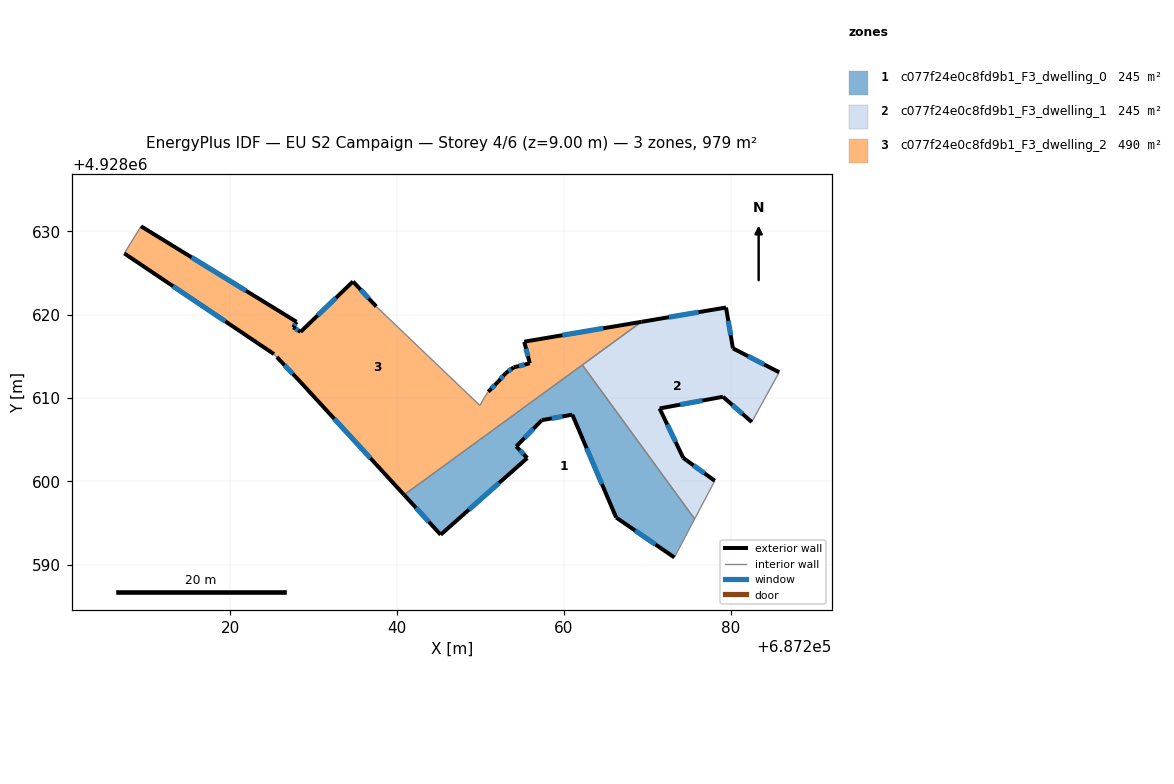
=== STOREY PLAN SPEC (per zone: floor XY polygon, exterior-wall plan segments, windows/doors) ===
zone 1: c077f24e0c8fd9b1_F3_dwelling_0  (244.8 m²)
  floor: (687273.26, 4928590.86) (687275.69, 4928595.48) (687262.22, 4928613.96) (687240.83, 4928598.37) (687245.22, 4928593.59) (687255.61, 4928602.79) (687254.29, 4928604.18) (687257.35, 4928607.33) (687261.02, 4928607.99) (687266.28, 4928595.65)
  exterior wall: (687255.61, 4928602.79) – (687245.22, 4928593.59)  [13.9 m]
    window: (687252.23, 4928599.80) – (687248.60, 4928596.59)  [5.1 m²]
  exterior wall: (687245.22, 4928593.59) – (687240.83, 4928598.37)  [6.5 m]
    window: (687243.79, 4928595.15) – (687242.26, 4928596.82)  [2.4 m²]
  exterior wall: (687273.26, 4928590.86) – (687266.28, 4928595.65)  [8.5 m]
    window: (687270.99, 4928592.42) – (687268.55, 4928594.10)  [3.1 m²]
  exterior wall: (687266.28, 4928595.65) – (687261.02, 4928607.99)  [13.4 m]
    window: (687264.57, 4928599.67) – (687262.73, 4928603.98)  [4.9 m²]
  exterior wall: (687261.02, 4928607.99) – (687257.35, 4928607.33)  [3.7 m]
    window: (687259.83, 4928607.78) – (687258.54, 4928607.55)  [1.4 m²]
  exterior wall: (687257.35, 4928607.33) – (687254.29, 4928604.18)  [4.4 m]
    window: (687256.35, 4928606.31) – (687255.29, 4928605.21)  [1.6 m²]
  exterior wall: (687254.29, 4928604.18) – (687255.61, 4928602.79)  [1.9 m]
    window: (687254.72, 4928603.73) – (687255.18, 4928603.25)  [0.7 m²]
  interior walls: 3
zone 2: c077f24e0c8fd9b1_F3_dwelling_1  (244.8 m²)
  floor: (687278.11, 4928600.06) (687274.33, 4928602.80) (687271.49, 4928608.74) (687279.09, 4928610.14) (687282.55, 4928607.11) (687285.84, 4928613.08) (687280.29, 4928615.95) (687279.46, 4928620.85) (687269.31, 4928619.13) (687262.22, 4928613.96) (687275.69, 4928595.48)
  exterior wall: (687280.29, 4928615.95) – (687285.84, 4928613.08)  [6.2 m]
    window: (687282.09, 4928615.02) – (687284.04, 4928614.02)  [2.3 m²]
  exterior wall: (687282.55, 4928607.11) – (687279.09, 4928610.14)  [4.6 m]
    window: (687281.42, 4928608.10) – (687280.22, 4928609.16)  [1.7 m²]
  exterior wall: (687279.09, 4928610.14) – (687271.49, 4928608.74)  [7.7 m]
    window: (687276.62, 4928609.69) – (687273.96, 4928609.20)  [2.8 m²]
  exterior wall: (687271.49, 4928608.74) – (687274.33, 4928602.80)  [6.6 m]
    window: (687272.41, 4928606.81) – (687273.41, 4928604.73)  [2.4 m²]
  exterior wall: (687274.33, 4928602.80) – (687278.11, 4928600.06)  [4.7 m]
    window: (687275.56, 4928601.91) – (687276.88, 4928600.95)  [1.7 m²]
  exterior wall: (687269.31, 4928619.13) – (687279.46, 4928620.85)  [10.3 m]
    window: (687272.61, 4928619.69) – (687276.16, 4928620.29)  [3.8 m²]
  exterior wall: (687279.46, 4928620.85) – (687280.29, 4928615.95)  [5.0 m]
    window: (687279.73, 4928619.26) – (687280.02, 4928617.55)  [1.8 m²]
  interior walls: 4
zone 3: c077f24e0c8fd9b1_F3_dwelling_2  (489.7 m²)
  floor: (687255.91, 4928614.16) (687253.99, 4928613.67) (687253.03, 4928612.98) (687252.10, 4928611.93) (687250.93, 4928610.75) (687250.46, 4928610.05) (687249.93, 4928609.09) (687237.49, 4928620.97) (687234.70, 4928623.97) (687228.41, 4928617.93) (687227.53, 4928618.47) (687227.93, 4928619.13) (687209.26, 4928630.60) (687207.26, 4928627.34) (687225.22, 4928615.26) (687225.56, 4928614.91) (687228.40, 4928611.91) (687240.83, 4928598.37) (687269.31, 4928619.13) (687255.25, 4928616.75)
  exterior wall: (687209.26, 4928630.60) – (687227.93, 4928619.13)  [21.9 m]
    window: (687215.33, 4928626.87) – (687221.86, 4928622.86)  [8.0 m²]
  exterior wall: (687227.93, 4928619.13) – (687227.53, 4928618.47)  [0.8 m]
    window: (687227.80, 4928618.92) – (687227.66, 4928618.69)  [0.3 m²]
  exterior wall: (687227.53, 4928618.47) – (687228.41, 4928617.93)  [1.0 m]
    window: (687227.82, 4928618.30) – (687228.12, 4928618.11)  [0.4 m²]
  exterior wall: (687228.41, 4928617.93) – (687234.70, 4928623.97)  [8.7 m]
    window: (687230.46, 4928619.90) – (687232.66, 4928622.01)  [3.2 m²]
  exterior wall: (687234.70, 4928623.97) – (687237.49, 4928620.97)  [4.1 m]
    window: (687235.61, 4928623.00) – (687236.58, 4928621.95)  [1.5 m²]
  exterior wall: (687250.93, 4928610.75) – (687252.10, 4928611.93)  [1.7 m]
    window: (687251.31, 4928611.14) – (687251.72, 4928611.55)  [0.6 m²]
  exterior wall: (687252.10, 4928611.93) – (687253.03, 4928612.98)  [1.4 m]
    window: (687252.40, 4928612.28) – (687252.73, 4928612.64)  [0.5 m²]
  exterior wall: (687253.03, 4928612.98) – (687253.99, 4928613.67)  [1.2 m]
    window: (687253.34, 4928613.21) – (687253.68, 4928613.45)  [0.4 m²]
  exterior wall: (687253.99, 4928613.67) – (687255.91, 4928614.16)  [2.0 m]
    window: (687254.61, 4928613.83) – (687255.29, 4928614.00)  [0.7 m²]
  exterior wall: (687255.91, 4928614.16) – (687255.25, 4928616.75)  [2.7 m]
    window: (687255.70, 4928615.01) – (687255.46, 4928615.91)  [1.0 m²]
  exterior wall: (687255.25, 4928616.75) – (687269.31, 4928619.13)  [14.3 m]
    window: (687259.82, 4928617.53) – (687264.74, 4928618.36)  [5.2 m²]
  exterior wall: (687240.83, 4928598.37) – (687228.40, 4928611.91)  [18.4 m]
    window: (687236.79, 4928602.78) – (687232.44, 4928607.51)  [6.7 m²]
  exterior wall: (687228.40, 4928611.91) – (687225.56, 4928614.91)  [4.1 m]
    window: (687227.48, 4928612.89) – (687226.48, 4928613.94)  [1.5 m²]
  exterior wall: (687225.22, 4928615.26) – (687207.26, 4928627.34)  [21.6 m]
    window: (687219.38, 4928619.19) – (687213.10, 4928623.42)  [7.9 m²]
  interior walls: 7

=== DERIVED (storey summary) ===
Building: EU S2 Campaign
Storey: 4 of 6  (floor level z = 9.00 m)
Storey gross floor area: 979.4 m²
Zones on this storey: 3
  - c077f24e0c8fd9b1_F3_dwelling_0: floor 244.8 m²; exterior wall 52.3 m (156.8 m²); 7 window(s) 19.2 m²; WWR 12.2%
  - c077f24e0c8fd9b1_F3_dwelling_1: floor 244.8 m²; exterior wall 45.1 m (135.3 m²); 7 window(s) 16.5 m²; WWR 12.2%
  - c077f24e0c8fd9b1_F3_dwelling_2: floor 489.7 m²; exterior wall 103.9 m (311.6 m²); 14 window(s) 38.1 m²; WWR 12.2%
Zone adjacency (shared interzone walls):
  - c077f24e0c8fd9b1_F3_dwelling_0 ↔ c077f24e0c8fd9b1_F3_dwelling_1
  - c077f24e0c8fd9b1_F3_dwelling_0 ↔ c077f24e0c8fd9b1_F3_dwelling_2
  - c077f24e0c8fd9b1_F3_dwelling_1 ↔ c077f24e0c8fd9b1_F3_dwelling_2